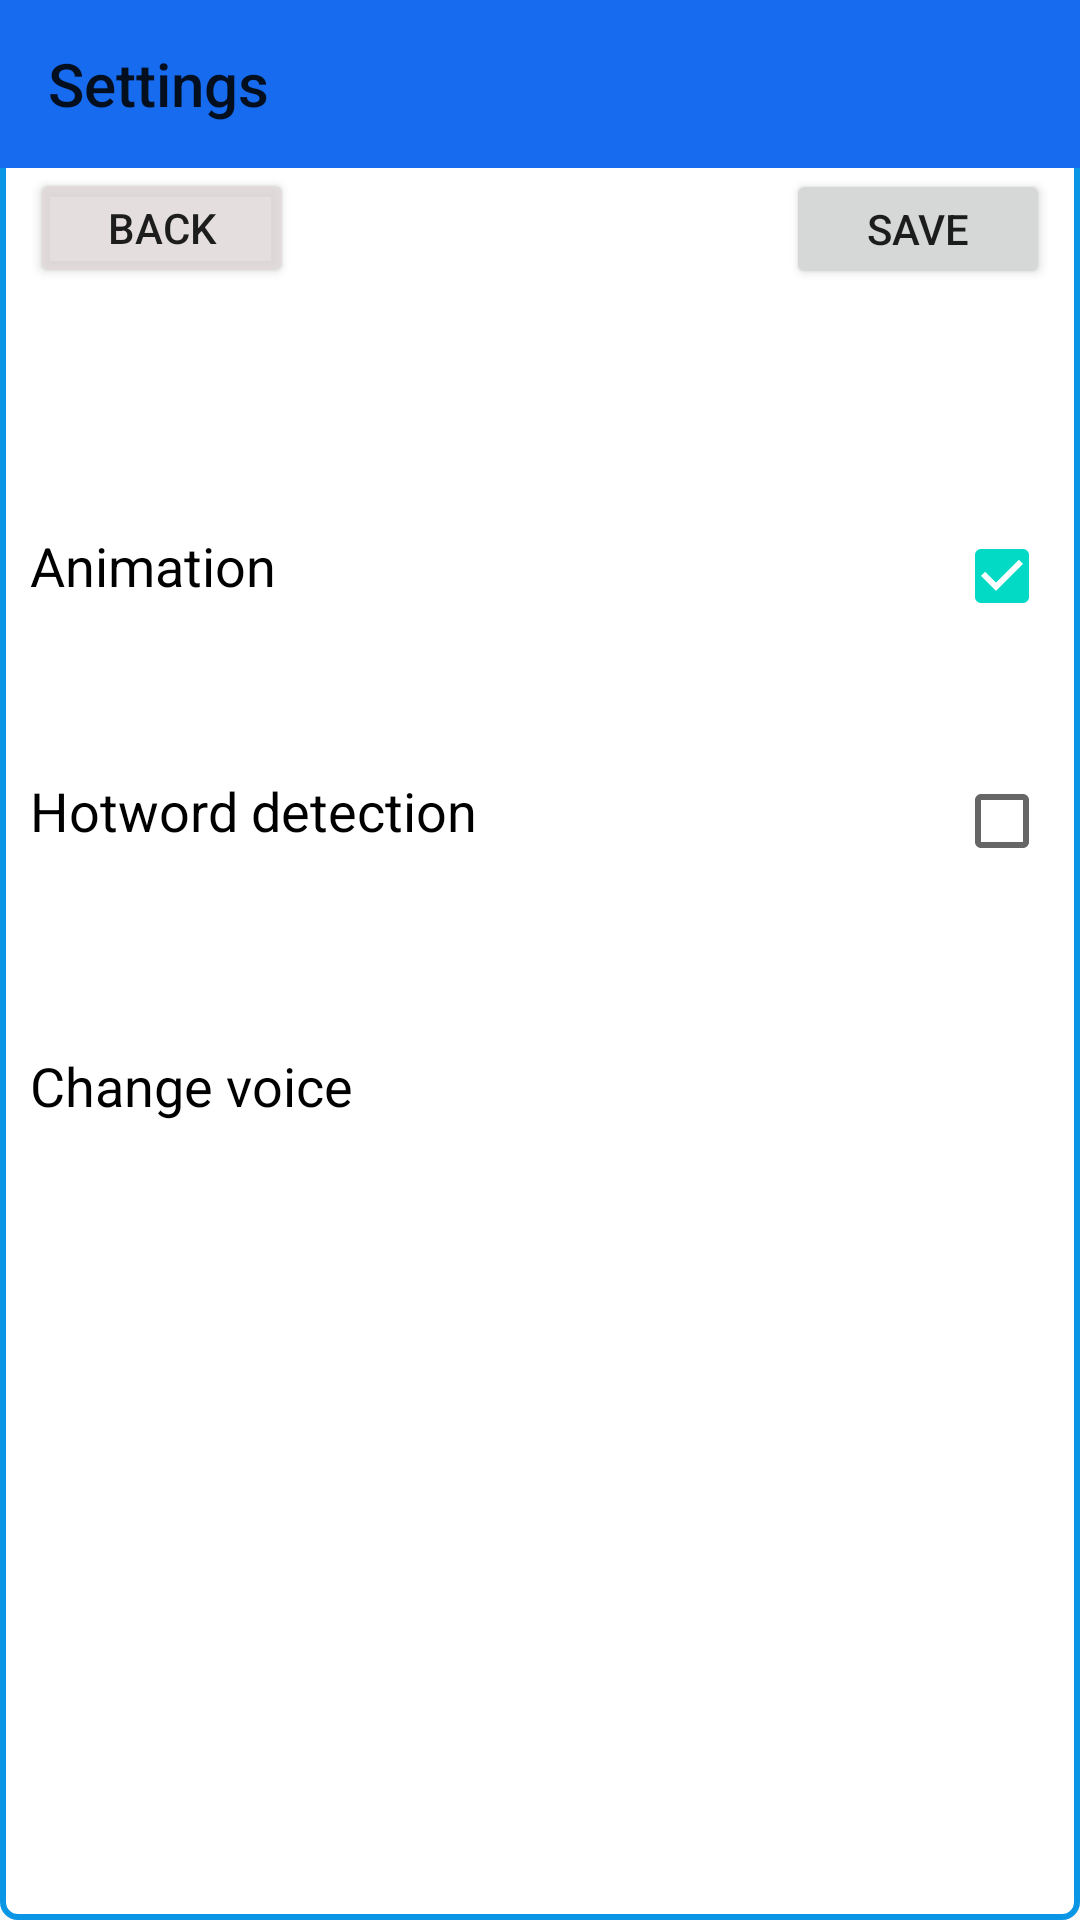

Write the Android layout XML for this screen, with the resource values it uses.
<!-- AndroidManifest.xml: application theme AppTheme -->
<!-- res/layout/activity_settings.xml -->
<?xml version="1.0" encoding="utf-8"?>
<LinearLayout
    xmlns:android="http://schemas.android.com/apk/res/android"
    xmlns:ads="http://schemas.android.com/apk/res-auto"
    android:orientation="vertical"
    android:layout_width="match_parent"
    android:layout_height="match_parent"
    android:background="@drawable/rectangle_shape"
    >

    <androidx.appcompat.widget.Toolbar
        android:id="@+id/toolbar2"
        android:layout_width="match_parent"
        android:layout_height="wrap_content"
        android:background="#176BEF"
        ads:title="Settings"
        android:minHeight="?attr/actionBarSize"
        android:theme="?attr/actionBarTheme" />

    <Button
        android:id="@+id/back"
        android:layout_width="wrap_content"
        android:layout_height="40dp"
        android:layout_marginLeft="10dp"
        android:backgroundTint="#D8DFD9D9"
        android:onClick="back"
        android:text="Back"
        />

    <Button
        android:id="@+id/save"
        android:layout_width="wrap_content"
        android:layout_height="40dp"
        android:layout_gravity="right"
        android:layout_marginRight="10dp"
        android:layout_marginTop="-40dp"
        android:onClick="save"
        android:text="Save" />
    <ScrollView
        android:layout_width="match_parent"
        android:layout_height="wrap_content"
        android:layout_marginTop="30dp"
        >
        <LinearLayout
            android:orientation="vertical"
            android:layout_width="match_parent"
            android:layout_height="wrap_content"
            >

            <TextView
                android:layout_width="wrap_content"
                android:layout_height="wrap_content"
                android:layout_marginLeft="10dp"
                android:layout_marginTop="50dp"
                android:background="#00070707"
                android:backgroundTint="#00C24545"
                android:text="Animation"
                android:textSize="18dp"
                android:textColor="#000000"/>
            <CheckBox
                android:layout_gravity="right"
                android:id="@+id/animation"
                android:layout_width="wrap_content"
                android:layout_height="wrap_content"
                android:layout_marginTop="-25dp"
                android:layout_marginRight="10dp"
                android:checked="true"/>
            <TextView android:textSize="18dp"
                android:layout_width="wrap_content"
                android:layout_height="wrap_content"
                android:layout_marginTop="50dp"
                android:layout_marginLeft="10dp"
                android:text="Hotword detection"
                android:textColor="#000000"/>
            <CheckBox
                android:layout_gravity="right"
                android:id="@+id/beep"
                android:layout_width="wrap_content"
                android:layout_height="wrap_content"
                android:layout_marginRight="10dp"
                android:layout_marginTop="-25dp"
                android:checked="false"
                />
            <TextView
                android:textSize="18dp"
                android:layout_width="wrap_content"
                android:layout_height="wrap_content"
                android:layout_marginTop="60dp"
                android:layout_marginLeft="10dp"
                android:text="Change voice"
                android:textColor="#000000"
                android:onClick="ch_voice"/>
        </LinearLayout>
    </ScrollView>

</LinearLayout>
<!-- resources referenced by this layout -->
<resources>
  <!-- drawable rectangle_shape (drawable) -->
  <?xml version="1.0" encoding="utf-8"?>
  <shape xmlns:android="http://schemas.android.com/apk/res/android">
  
      
      <solid android:color="#ffffff" />
  
      
      <stroke android:width="2dp" android:color="#0b96e5" />
  
      
      <corners android:radius="5dp" />
  
  
  </shape>
  <style name="AppTheme" parent="Theme.MaterialComponents.Light.NoActionBar.Bridge">
          
          <item name="colorPrimary">@color/colorPrimary</item>
          <item name="colorPrimaryDark">@color/colorPrimaryDark</item>
          <item name="colorAccent">@color/colorAccent</item>
      </style>
  <!-- not gathered from this repository: default colours our renderer supplied (Android Studio template values) -->
  <color name="colorPrimary">#FF6200EE</color>
  <color name="colorPrimaryDark">#FF3700B3</color>
  <color name="colorAccent">#FF03DAC5</color>
</resources>
